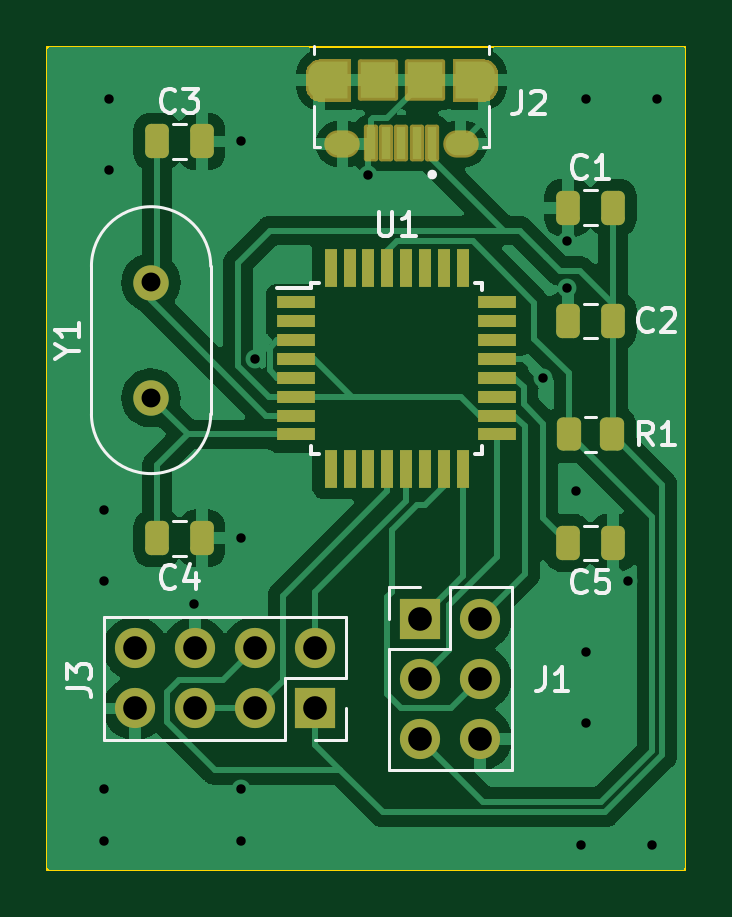
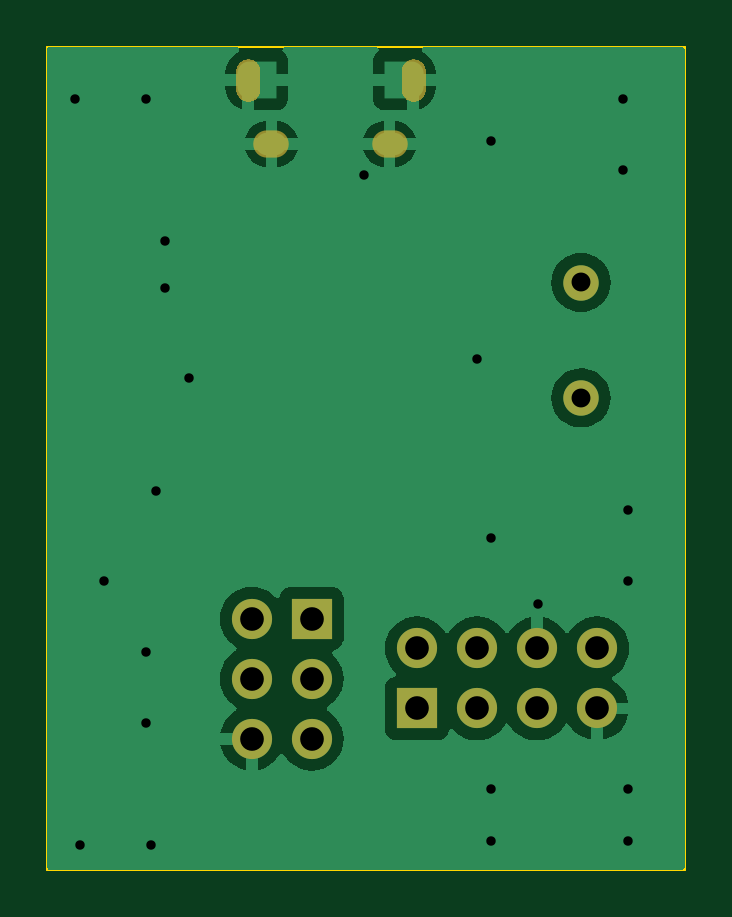
Circuit board: 9 layer files. Board 27.0 x 34.8 mm.
- bottom_copper: ReceiverPCB-CuBottom.gbr (42819 bytes)
- top_copper: ReceiverPCB-CuTop.gbr (76220 bytes)
- outline: ReceiverPCB-EdgeCuts.gbr (606 bytes)
- bottom_mask: ReceiverPCB-MaskBottom.gbr (13322 bytes)
- top_mask: ReceiverPCB-MaskTop.gbr (10094 bytes)
- drill: ReceiverPCB-NPTH.drl (268 bytes)
- drill: ReceiverPCB-PTH.drl (1392 bytes)
- bottom_silk: ReceiverPCB-SilkBottom.gbr (13332 bytes)
- top_silk: ReceiverPCB-SilkTop.gbr (22721 bytes)

=== bottom_copper: ReceiverPCB-CuBottom.gbr (42819 bytes, source omitted) ===
=== top_copper: ReceiverPCB-CuTop.gbr (76220 bytes, source omitted) ===
=== outline: ReceiverPCB-EdgeCuts.gbr ===
%TF.GenerationSoftware,KiCad,Pcbnew,7.0.8*%
%TF.CreationDate,2026-03-26T12:22:10-04:00*%
%TF.ProjectId,ReceiverPCB,52656365-6976-4657-9250-43422e6b6963,rev?*%
%TF.SameCoordinates,Original*%
%TF.FileFunction,Profile,NP*%
%FSLAX46Y46*%
G04 Gerber Fmt 4.6, Leading zero omitted, Abs format (unit mm)*
G04 Created by KiCad (PCBNEW 7.0.8) date 2026-03-26 12:22:10*
%MOMM*%
%LPD*%
G01*
G04 APERTURE LIST*
%TA.AperFunction,Profile*%
%ADD10C,0.100000*%
%TD*%
G04 APERTURE END LIST*
D10*
X86400000Y-50800000D02*
X113400000Y-50800000D01*
X113400000Y-85637906D01*
X86400000Y-85637906D01*
X86400000Y-50800000D01*
M02*

=== bottom_mask: ReceiverPCB-MaskBottom.gbr (13322 bytes, source omitted) ===
=== top_mask: ReceiverPCB-MaskTop.gbr (10094 bytes, source omitted) ===
=== drill: ReceiverPCB-NPTH.drl ===
M48
; DRILL file {KiCad 7.0.8} date Thu Mar 26 12:22:10 2026
; FORMAT={-:-/ absolute / inch / decimal}
; #@! TF.CreationDate,2026-03-26T12:22:10-04:00
; #@! TF.GenerationSoftware,Kicad,Pcbnew,7.0.8
; #@! TF.FileFunction,NonPlated,1,2,NPTH
FMAT,2
INCH
%
G90
G05
T0
M30

=== drill: ReceiverPCB-PTH.drl ===
M48
; DRILL file {KiCad 7.0.8} date Thu Mar 26 12:22:10 2026
; FORMAT={-:-/ absolute / inch / decimal}
; #@! TF.CreationDate,2026-03-26T12:22:10-04:00
; #@! TF.GenerationSoftware,Kicad,Pcbnew,7.0.8
; #@! TF.FileFunction,Plated,1,2,PTH
FMAT,2
INCH
; #@! TA.AperFunction,Plated,PTH,ViaDrill
T1C0.0157
; #@! TA.AperFunction,Plated,PTH,ComponentDrill
T2C0.0197
; #@! TA.AperFunction,Plated,PTH,ComponentDrill
T3C0.0217
; #@! TA.AperFunction,Plated,PTH,ComponentDrill
T4C0.0315
; #@! TA.AperFunction,Plated,PTH,ComponentDrill
T5C0.0394
%
G90
G05
T1
X3.4961Y-2.7717
X3.4961Y-2.8898
X3.4961Y-3.2362
X3.4961Y-3.3228
X3.5039Y-2.0866
X3.5039Y-2.2047
X3.6457Y-2.9291
X3.7244Y-2.1575
X3.7244Y-2.8189
X3.7244Y-3.2362
X3.7244Y-3.3228
X3.748Y-2.5197
X3.937Y-2.2126
X4.2283Y-2.5512
X4.2677Y-2.3228
X4.2677Y-2.4016
X4.2835Y-2.7402
X4.2913Y-3.3307
X4.2992Y-2.0866
X4.2992Y-3.0079
X4.2992Y-3.126
X4.3701Y-2.8898
X4.4094Y-3.3307
X4.4173Y-2.0866
T4
X3.5748Y-2.3925
X3.5748Y-2.5846
T5
X3.548Y-3.0024
X3.548Y-3.1024
X3.648Y-3.0024
X3.648Y-3.1024
X3.748Y-3.0024
X3.748Y-3.1024
X3.848Y-3.0024
X3.848Y-3.1024
X4.0236Y-2.9528
X4.0236Y-3.0528
X4.0236Y-3.1528
X4.1236Y-2.9528
X4.1236Y-3.0528
X4.1236Y-3.1528
T2
G00X3.8543Y-2.0679
M15
G01X3.8543Y-2.0423
M16
G05
G00X4.1299Y-2.0679
M15
G01X4.1299Y-2.0423
M16
G05
T3
G00X3.9006Y-2.1614
M15
G01X3.8868Y-2.1614
M16
G05
G00X4.0974Y-2.1614
M15
G01X4.0837Y-2.1614
M16
G05
T0
M30

=== bottom_silk: ReceiverPCB-SilkBottom.gbr (13332 bytes, source omitted) ===
=== top_silk: ReceiverPCB-SilkTop.gbr (22721 bytes, source omitted) ===
